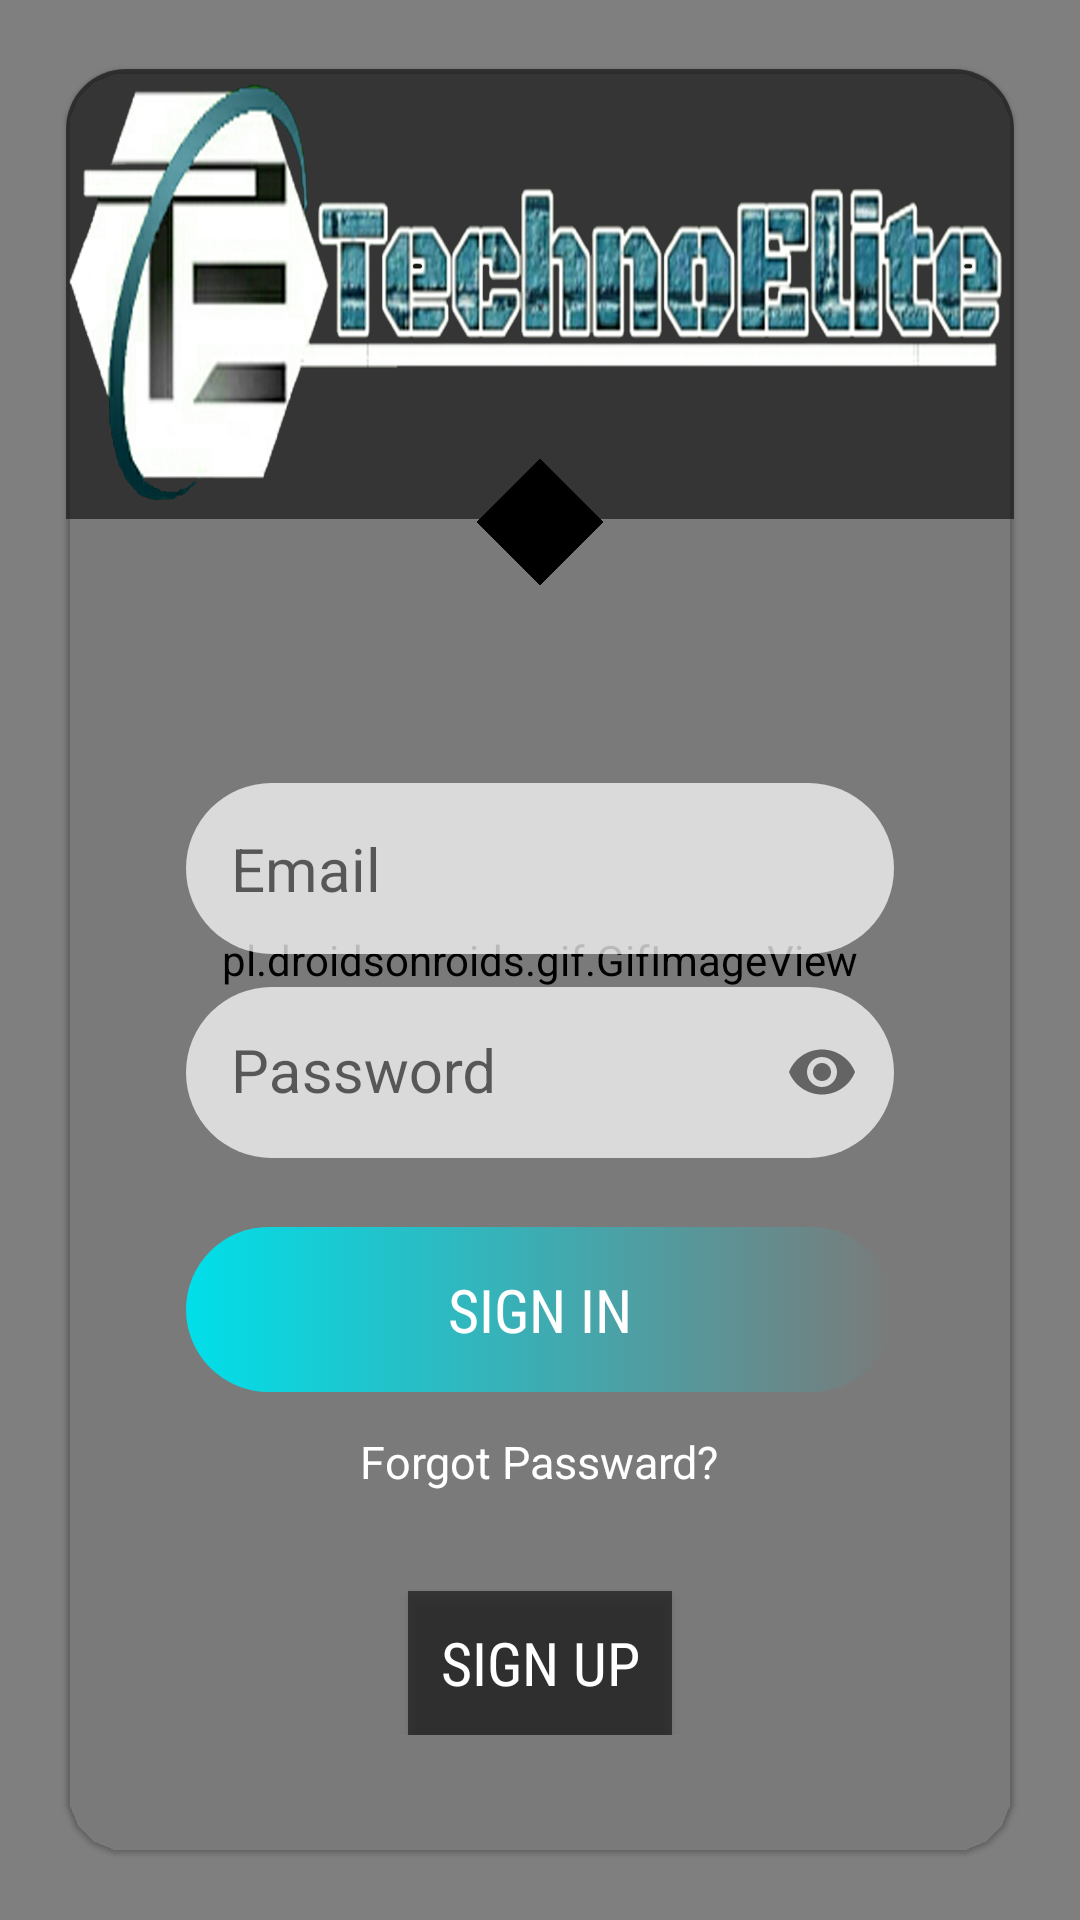

The Android layout XML behind this screen, and the referenced resources:
<!-- AndroidManifest.xml: application theme AppTheme -->
<!-- res/layout/activity_main.xml -->
<?xml version="1.0" encoding="utf-8"?>
<RelativeLayout
    xmlns:android="http://schemas.android.com/apk/res/android"
    xmlns:tools="http://schemas.android.com/tools"
    xmlns:app="http://schemas.android.com/apk/res-auto"
    android:layout_width="match_parent"
    android:layout_height="match_parent"
    android:id="@+id/relativeLayout"
    tools:context="com.technoelite.technoelite.MainActivity">

    <pl.droidsonroids.gif.GifImageView
        android:layout_width="match_parent"
        android:layout_height="match_parent"
        android:scaleType="fitXY"
        android:src="@drawable/spacetravelloop"/>

    <android.support.v7.widget.CardView
        android:layout_width="match_parent"
        android:layout_height="match_parent"
        android:layout_marginBottom="20dp"
        android:layout_marginLeft="20dp"
        android:layout_marginRight="20dp"
        android:layout_marginTop="20dp"
        app:cardBackgroundColor="@android:color/transparent"
        app:cardCornerRadius="20dp"
        app:cardElevation="1dp"
        app:cardPreventCornerOverlap='false'
        app:cardUseCompatPadding="true">

        <RelativeLayout
            android:id="@+id/relativeLayout1"
            android:layout_width="match_parent"
            android:layout_height="wrap_content">

            <LinearLayout
                android:id="@+id/linearLayout1"
                android:layout_width="match_parent"
                android:layout_height="wrap_content"
                android:background="@color/back"
                android:orientation="vertical">

                <ImageView
                    android:id="@+id/clublogo1"
                    android:layout_width="match_parent"
                    android:layout_height="150dp"
                    android:adjustViewBounds="false"
                    android:background="@drawable/clublogo1" />

            </LinearLayout>

            <ImageView
                android:id="@+id/imageView"
                android:layout_width="30dp"
                android:layout_height="30dp"
                android:layout_alignParentTop="true"
                android:layout_centerHorizontal="true"
                android:layout_marginTop="136dp"
                android:background="@drawable/square"
                android:rotation="45" />

            <RelativeLayout

                android:id="@+id/relativeLayout2"
                android:layout_width="wrap_content"
                android:layout_height="wrap_content"
                android:layout_alignParentStart="true"
                android:layout_below="@+id/imageView"
                android:layout_marginTop="52dp">

                <EditText
                    android:id="@+id/etEmail"
                    android:layout_width="match_parent"
                    android:layout_height="wrap_content"
                    android:layout_marginLeft="40dp"
                    android:layout_marginRight="40dp"
                    android:layout_marginTop="20dp"
                    android:background="@drawable/rectangle"
                    android:hint="@string/email"
                    android:padding="15dp"
                    android:textSize="20sp"
                    tools:ignore="RtlSymmetry,TextFields" />

            </RelativeLayout>

            <RelativeLayout

                android:id="@+id/relativeLayout3"
                android:layout_width="match_parent"
                android:layout_height="wrap_content"
                android:layout_below="@+id/relativeLayout2">

                <android.support.design.widget.TextInputLayout
                    android:layout_width="match_parent"
                    android:layout_height="wrap_content"
                    android:layout_alignParentLeft="true"
                    android:layout_alignParentStart="true"
                    android:layout_alignParentTop="true"
                    app:passwordToggleEnabled="true">

                    <android.support.design.widget.TextInputEditText
                        android:id="@+id/loginPassword"
                        android:layout_width="match_parent"
                        android:layout_height="wrap_content"
                        android:layout_marginLeft="40dp"
                        android:layout_marginRight="40dp"
                        android:layout_marginTop="20dp"
                        android:background="@drawable/rectangle"
                        android:hint="@string/password"
                        android:inputType="textPassword"
                        android:padding="15dp"
                        android:textSize="20sp" />

                </android.support.design.widget.TextInputLayout>

            </RelativeLayout>

            <RelativeLayout
                android:id="@+id/relativeLayout4"
                android:layout_width="match_parent"
                android:layout_height="wrap_content"
                android:layout_below="@id/relativeLayout3"
                android:layout_marginTop="10dp">


            </RelativeLayout>

            <Button
                android:id="@+id/btnSignIn"
                android:layout_width="match_parent"
                android:layout_height="wrap_content"
                android:layout_below="@+id/relativeLayout4"
                android:layout_centerHorizontal="true"
                android:layout_marginLeft="40dp"
                android:layout_marginRight="40dp"
                android:layout_marginTop="13dp"
                android:background="@drawable/buttonbackground"
                android:fontFamily="sans-serif-condensed"
                android:text="SIGN IN"
                android:padding="14dp"
                android:textColor="@color/transparent"
                android:textSize="20sp" />

            <Button
                android:id="@+id/btnsignUp"
                android:background="@color/back"
                android:layout_width="wrap_content"
                android:layout_height="wrap_content"
                android:layout_below="@+id/ivline"
                android:layout_centerHorizontal="true"
                android:layout_marginLeft="40dp"
                android:layout_marginRight="40dp"
                android:layout_marginTop="13dp"
                android:fontFamily="sans-serif-condensed"
                android:text="SIGN UP"
                android:textColor="@color/transparent"
                android:textSize="20sp" />

            <TextView
                android:id="@+id/tvforgotPassword"
                android:layout_width="wrap_content"
                android:layout_height="wrap_content"
                android:layout_below="@+id/btnSignIn"
                android:layout_centerHorizontal="true"
                android:layout_marginTop="13dp"
                android:text="@string/forgot_passward"
                android:textAllCaps="false"
                android:textColor="@color/transparent"
                android:textSize="15sp" />


            <ImageView
                android:id="@+id/ivline"
                android:background="@drawable/line"
                android:layout_below="@id/tvforgotPassword"
                android:layout_marginTop="10dp"
                android:outlineSpotShadowColor="@color/black"
                android:padding="5dp"
                android:layout_width="match_parent"
                android:layout_height="wrap_content"/>


        </RelativeLayout>

    </android.support.v7.widget.CardView>

</RelativeLayout>
<!-- resources referenced by this layout -->
<resources>
  <color name="back">#8f000000</color>
  <color name="black">#000000</color>
  <color name="transparent">#ffffff</color>
  <!-- drawable buttonbackground (drawable) -->
  <?xml version="1.0" encoding="utf-8"?>
  <selector  xmlns:android="http://schemas.android.com/apk/res/android">
      <item>
          <shape android:shape="rectangle">
              <gradient android:startColor="@color/Transprentblue" />
              <corners android:radius="70dp"/>
          </shape>
  
  
      </item>
  </selector>
  <!-- drawable clublogo1: png bitmap (drawable, 712649 bytes) -->
  <!-- drawable line (drawable) -->
  <shape  xmlns:android="http://schemas.android.com/apk/res/android"
      android:shape="line">
  
      <solid android:color="@color/black"
          android:width="5dp"
          android:dashGap="1.5dp"
          android:dashWidth="5dp"/>
  </shape>
  <!-- drawable rectangle (drawable) -->
  <?xml version="1.0" encoding="utf-8"?>
  <selector  xmlns:android="http://schemas.android.com/apk/res/android">
     <item>
      <shape android:shape="rectangle">
          <solid android:color="@color/transparentwhite"/>
         <corners android:radius="50dp"/>
      </shape>
     </item>
  </selector>
  <!-- drawable square (drawable) -->
  <?xml version="1.0" encoding="utf-8"?>
  <shape  xmlns:android="http://schemas.android.com/apk/res/android">
      android:shape="square">
  
      <solid android:color="@color/black"/>
  
  
  </shape>
  <string name="email">Email</string>
  <string name="forgot_passward">Forgot Passward?</string>
  <string name="password">Password</string>
  <style name="AppTheme" parent="Theme.AppCompat.Light.NoActionBar">
          
  
          <item name="android:windowNoTitle">true</item>
          <item name="windowActionBar">@color/colorPrimary</item>
          <item name="colorPrimaryDark">@color/colorPrimaryDark</item>
          <item name="colorAccent">@color/colorAccent</item>
          <item name="cardViewStyle" tools:ignore="PrivateResource">@style/CardView</item>
          <item name="textInputStyle">@style/Widget.Design.TextInputLayout</item>
  
      </style>
  <color name="Transprentblue">#00dfea</color>
  <color name="transparentwhite">#b9ffffff</color>
  <color name="colorPrimary">#3d000000</color>
  <color name="colorPrimaryDark">#a5aac6</color>
  <color name="colorAccent">#FF4081</color>
</resources>
